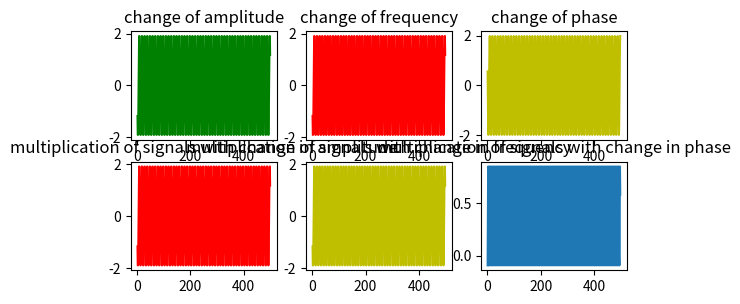

Generate this figure with matplotlib:
import numpy as np
from matplotlib import pyplot as plt
n=np.arange(1,500)
x=1000
y=100
fs=10000
a=0.5*np.cos(2*np.pi*x/fs*n+np.pi/2)
b=1.5*np.cos(2*np.pi*x/fs*n+np.pi/2)
c=a+b
plt.subplot(331)
plt.plot(n,c,'g')
plt.title('change of amplitude')
d=np.cos(2*np.pi*x/fs*n+np.pi/2)
e=np.cos(2*np.pi*x/fs*n+np.pi/2)
f=d+e
plt.subplot(332)
plt.plot(n,f,'r')
plt.title('change of frequency')
g=np.cos(2*np.pi*x/fs*n+np.pi/4)
h=np.cos(2*np.pi*x/fs*n+np.pi/6)
i=g+h
plt.subplot(333)
plt.plot(n,i,'y')
plt.title('change of phase')
d1=0.5*np.cos(2*np.pi*x/fs*n+np.pi/2)
e1=1.5*np.cos(2*np.pi*x/fs*n+np.pi/2)
f1=d1+e1
plt.subplot(334)
plt.plot(n,f1,'r')
plt.title('multiplication of signals with change in amplitude')
g1=np.cos(2*np.pi*x/fs*n+np.pi/2)
h1=np.cos(2*np.pi*x/fs*n+np.pi/2)
i1=g1*h1
plt.subplot(335)
plt.plot(n,f1,'y')
plt.title('multiplication of signals with change in frequency')
j1=np.cos(2*np.pi*x/fs*n+np.pi/2)
k1=np.cos(2*np.pi*x/fs*n+np.pi/4)
l1=j1*k1
plt.subplot(336)
plt.plot(n,l1)
plt.title('multiplication of signals with change in phase')
plt.show()
